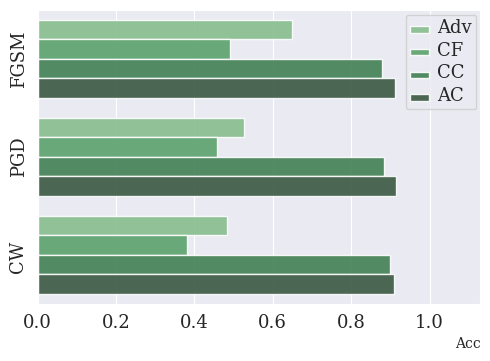

Recreate this plot in Python.
import matplotlib
matplotlib.use('Agg')
import matplotlib.pyplot as plt
import seaborn as sns
import pandas as pd
import numpy as np

content = np.array(['FGSM', 'PGD', 'CW '])

svhn_adv = np.array([[0.6497, 0.5266, 0.4839]])
svhn_inst = np.array([[0.4909, 0.4566, 0.3811]])
svhn_causal = np.array([[0.8784, 0.8848, 0.8994]])
svhn_treat = np.array([[0.913, 0.9141, 0.9101]])

# svhn_adv = np.array([[0.704, 0.5547, 0.5177]])
# svhn_inst = np.array([[0.4369, 0.403, 0.436]])
# svhn_causal = np.array([[0.9186, 0.9225, 0.9122]])
# svhn_treat = np.array([[0.9304, 0.9344, 0.9242]])

svhn = np.concatenate([svhn_adv, svhn_inst, svhn_causal, svhn_treat])

svhn_df = pd.DataFrame(columns=content, data=svhn)

svhn_ = svhn_df.set_index([["Adv", "CF", "CC", "AC"]])
svhn_df_ = svhn_.stack().reset_index()
svhn_df_.columns = ['', 'Method', 'Accuracy']

matplotlib.rc_file_defaults()
sns.set_style("darkgrid", {'font.family':'serif', 'font.serif':['Times New Roman']})

fig = plt.figure(figsize=(5, 3.7), dpi=600)
b = sns.barplot(x='Accuracy', y='Method', hue='', data=svhn_df_, alpha=0.9, palette="Greens_d", orient='h')

b.legend(loc='upper right', title='', frameon=True, fontsize=7)

b.set(xlim=(0, 1.13))
b.tick_params(labelsize=13)
b.set_yticklabels(labels=b.get_yticklabels(), rotation=90, va='center')

#b.axes.set_title("VGG-16 Network",fontsize=20)
b.set(ylabel=None)
b.set_xlabel("Acc", fontsize=10, loc='right')

plt.setp(b.get_legend().get_texts(), fontsize=13)
plt.tight_layout()
plt.savefig("./causal_svhn_vgg.png")
